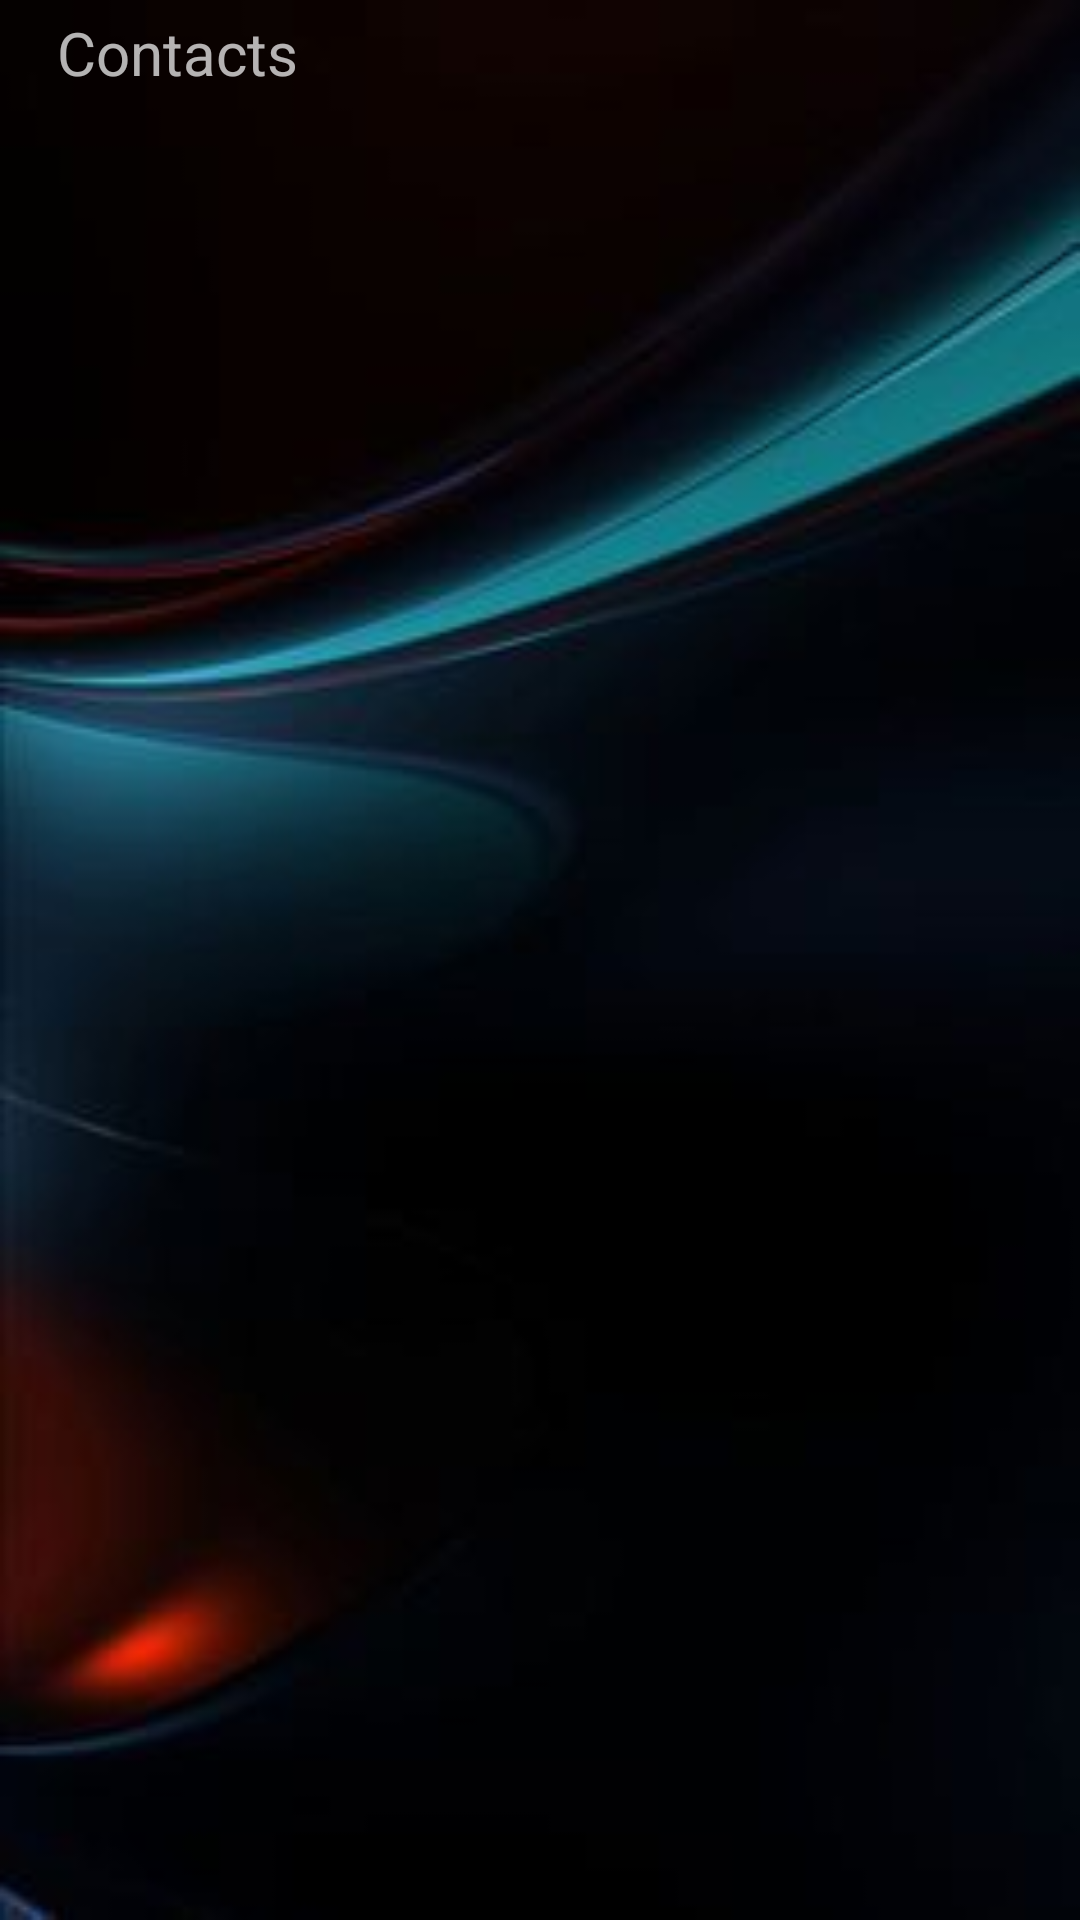

Here is an Android app screen rendered from its layout file. Give the layout XML and the strings, colors and styles it references.
<!-- AndroidManifest.xml: application theme Theme.AppCompat -->
<!-- res/layout/contactselect.xml -->
<?xml version="1.0" encoding="utf-8"?>
<android.support.constraint.ConstraintLayout xmlns:android="http://schemas.android.com/apk/res/android"
    xmlns:app="http://schemas.android.com/apk/res-auto"
    xmlns:tools="http://schemas.android.com/tools"
    android:layout_width="match_parent"
    android:layout_height="match_parent"
    android:background="@drawable/darkbluebg"
    tools:context="disclose.org.disclosefinal.ContactSelect_Act">

    <ListView
        android:id="@+id/listView"
        android:layout_width="368dp"
        android:layout_height="445dp"
        android:layout_marginTop="4dp"
        app:layout_constraintEnd_toEndOf="parent"
        app:layout_constraintStart_toStartOf="parent"
        app:layout_constraintTop_toBottomOf="@+id/textView2" />

    <TextView
        android:id="@+id/textView2"
        android:layout_width="158dp"
        android:layout_height="43dp"
        android:layout_marginStart="12dp"
        android:layout_marginLeft="12dp"
        android:layout_marginTop="4dp"
        android:text="Contacts"
        android:textSize="20sp"
        app:layout_constraintEnd_toEndOf="parent"
        app:layout_constraintHorizontal_bias="0.036"
        app:layout_constraintStart_toStartOf="parent"
        app:layout_constraintTop_toTopOf="parent" />

</android.support.constraint.ConstraintLayout>
<!-- resources referenced by this layout -->
<resources>
  <!-- drawable darkbluebg: jpg bitmap (drawable, 5923 bytes) -->
</resources>
